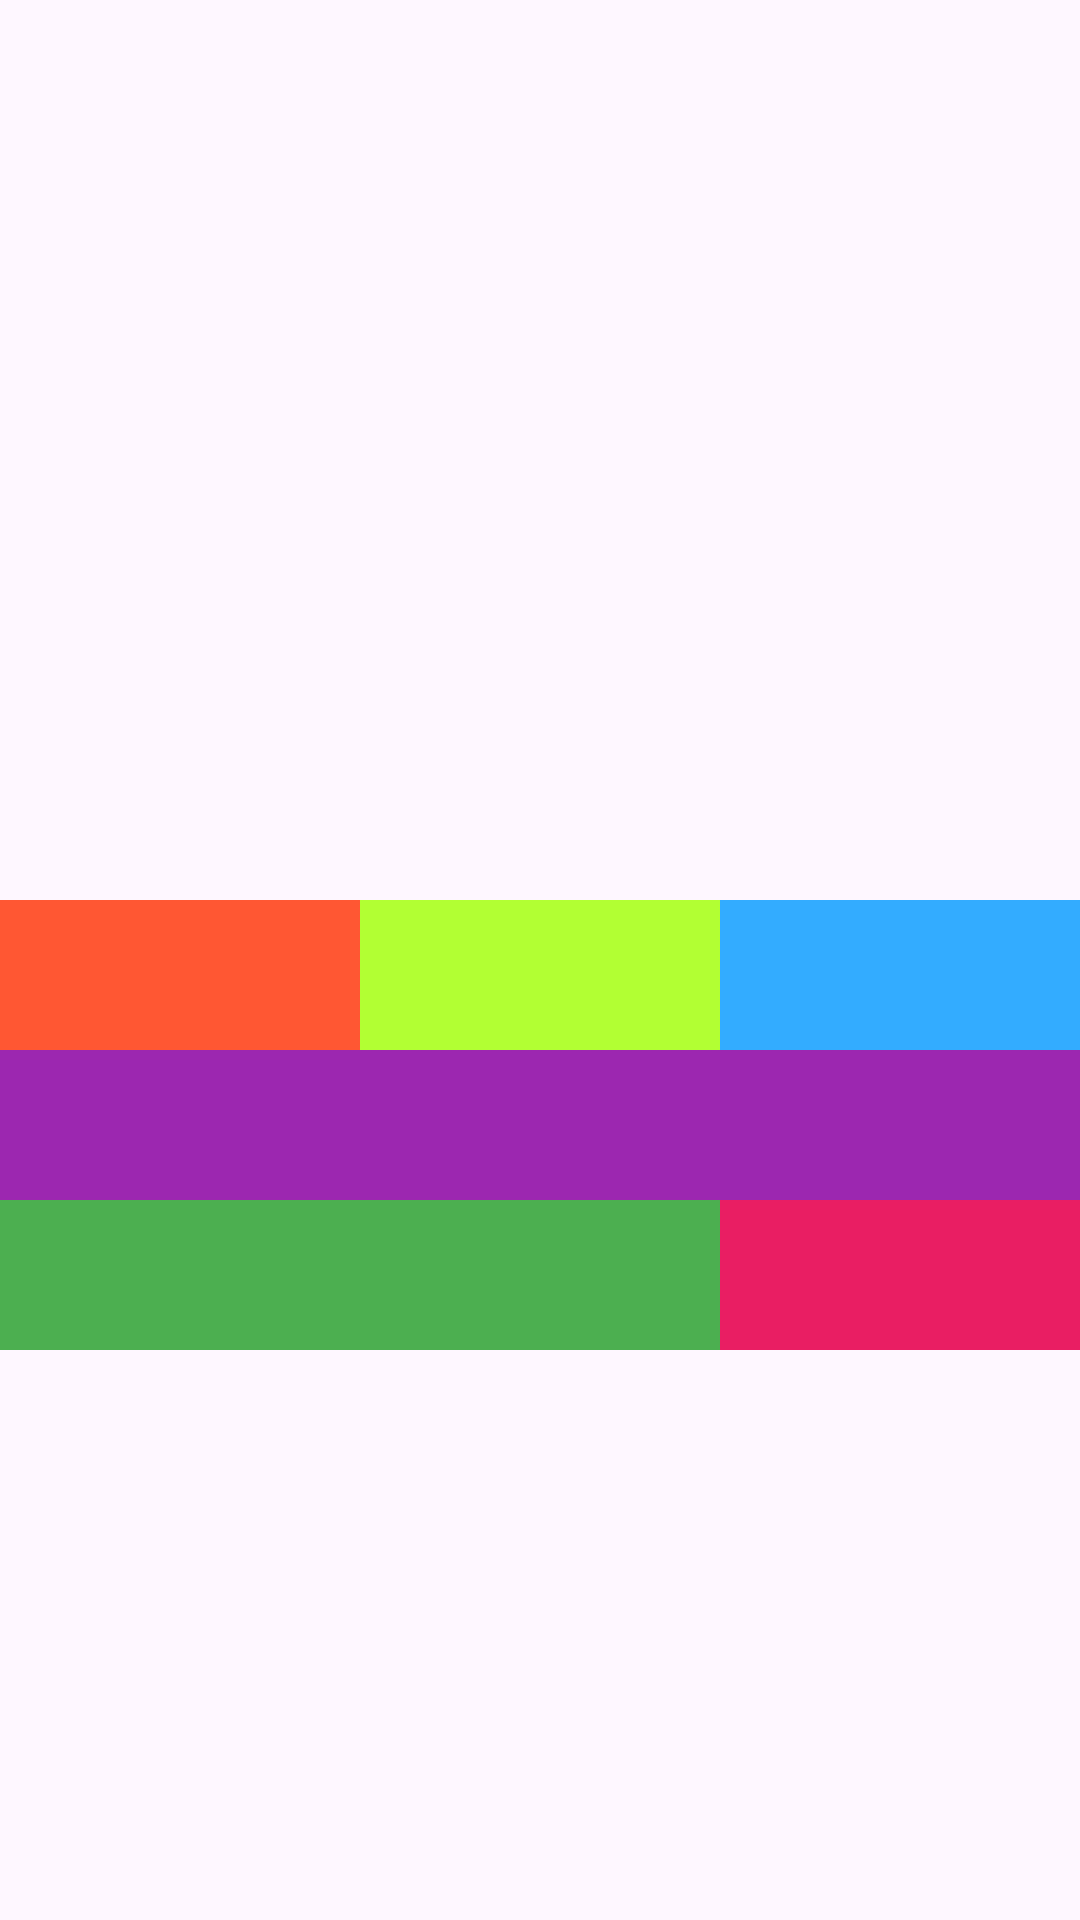

This screen was rendered from an Android layout file. Write that file and the resources it references.
<!-- AndroidManifest.xml: application theme Theme.Ismael_salvador_UF1_ACT13 -->
<!-- res/layout/activity_grid_layout.xml -->
<?xml version="1.0" encoding="utf-8"?>
<androidx.constraintlayout.widget.ConstraintLayout xmlns:android="http://schemas.android.com/apk/res/android"
    xmlns:app="http://schemas.android.com/apk/res-auto"
    xmlns:tools="http://schemas.android.com/tools"
    android:id="@+id/main"
    android:layout_width="match_parent"
    android:layout_height="match_parent"
    tools:context=".MainActivity">

    <GridLayout
        android:id="@+id/gridLayout"
        android:layout_width="match_parent"
        android:layout_height="wrap_content"
        android:columnCount="3"
        android:rowCount="3"
        android:translationY="300dp"
        app:layout_constraintTop_toTopOf="parent">


        <View
            android:layout_width="0dp"
            android:layout_height="50dp"
            android:layout_column="0"
            android:layout_columnWeight="1"
            android:background="#ff5733" />

        <View
            android:layout_width="0dp"
            android:layout_height="50dp"
            android:layout_column="1"
            android:layout_columnWeight="1"
            android:background="#b2ff33" />

        <View
            android:layout_width="0dp"
            android:layout_height="50dp"
            android:layout_column="2"
            android:layout_columnWeight="1"
            android:background="#33acff" />



        <View
            android:layout_width="match_parent"
            android:layout_height="50dp"
            android:layout_row="1"
            android:layout_columnSpan="3"
            android:background="#9c27b0" />

        <View
            android:layout_width="0dp"
            android:layout_height="50dp"
            android:layout_column="0"
            android:layout_columnSpan="2"
            android:layout_columnWeight="2"
            android:background="#4caF50" />

        <View
            android:layout_width="0dp"
            android:layout_height="50dp"
            android:layout_column="2"
            android:layout_columnWeight="1"
            android:background="#e91e63" />

    </GridLayout>

</androidx.constraintlayout.widget.ConstraintLayout>
<!-- resources referenced by this layout -->
<resources>
  <style name="Theme.Ismael_salvador_UF1_ACT13" parent="Base.Theme.Ismael_salvador_UF1_ACT13" />
  <style name="Base.Theme.Ismael_salvador_UF1_ACT13" parent="Theme.Material3.DayNight.NoActionBar">
          
          
      </style>
</resources>
